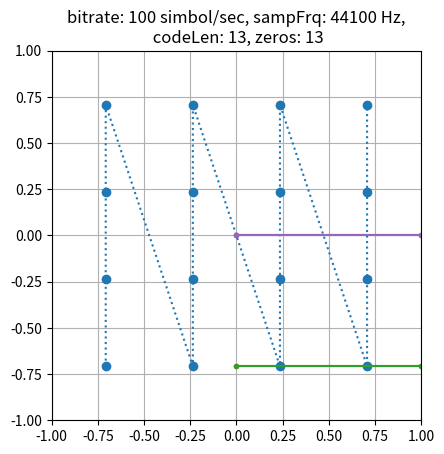

The script that saved this image:
import matplotlib.pyplot as plt
import numpy as np
from scipy.io.wavfile import write


Nz=13      #kitöltőnullák
sr=100      #samprate
fs=44100    
f=1000      #modFrq
rep=2     #repeat
QAM_N=4  # 4*4 es QAM


# beadott v vektort R szeresére incrementálja
def inc(v, R):
    w=np.zeros(len(v)*R)+1j*np.zeros(len(v)*R)
    print(len(v)*R)
    for i in range(len(v)):
        for j in range(R):
            #print(i*R+j)
            #w[i*R+j]=v[i]
            w[i*R+j]=v[i]
    return(w)

#beadott v vektort a szor ismétli
def repeat(v,a):
    w=np.zeros(len(v)*a)+1j*np.zeros(len(v)*a)
    for i in range(a):
        w[(i*len(v)):((i+1)*len(v))]=np.array(v)
    return(w)

#beadott v vektort felkeveri f frekvncijú harmónikussal fs mintavétel mellett
def upmix(v,f,fs):
    P=np.arange(len(v))*f/fs*2*np.pi
    mix=np.exp(1j*P)
    w=v*mix
    return(w)

#beadott v vektor w decimálja
def dec(v,a):
    w=v[::a]
    return(w)

#beadott v vektort b/fs ujraminteveszi
def resa(v,fs,b):
    w=dec(inc(v,fs),b)
    return(w)

#beadott m vektort c kóddal moduálja
def encode(m,c):
    wlen=len(m)*len(c)
    w=np.zeros(wlen)+1j*np.zeros(wlen)
    for i in range(len(m)):
        w[(i*len(c)):((i+1)*len(c))]=m[i]*c
    return(w)




# codeM0=np.array([-3-3j, -1-3j, 1-3j, 3-3j,  -3-1j, -1-1j, 1-1j, 3-1j,  -3+1j, -1+1j, 1+1j, 3+1j,  -3+3j, -1+3j, 1+3j, 3+3j])
codeM0=np.zeros(QAM_N**2)+1j*np.zeros(QAM_N**2)
for i in range(QAM_N):
    for j in range(QAM_N):
        codeM0[i*QAM_N+j]=i+1j*j
codeM0=codeM0-((QAM_N-1)/2)*(1+1j)


codeM=codeM0/np.max(np.abs(codeM0))     #Normált konstelláiós sorozat

codeC=[1,1,1,1,1,0,0,1,1,0,1,0,1]   #ez a alap kód, ezt ne buzeráld
code1=(np.array(codeC)+1j*np.zeros(len(codeC)))*2-1


code10=encode(codeM,code1)
# plt.plot(np.real(code10),'.-')
# plt.plot(np.imag(code10),'.-')

plt.plot(np.real(codeM),np.imag(codeM),'o:')
plt.title(f'bitrate: {sr} simbol/sec, sampFrq: {fs} Hz,\n codeLen: {len(codeC)}, zeros: {Nz}')
plt.grid()
plt.axis('square')
plt.xlim(-1,1)
plt.ylim(-1,1)
plt.savefig('codeCONST.png')
plt.show()

# code11=np.concatenate([code10,np.zeros(Nz)])
code2=repeat(code10,rep)
code21=np.concatenate([np.zeros(Nz),code2])
#code3=resa(code21,fs,sr)
code3=inc(code21,int(fs/sr))
code4=upmix(code3,f,fs)

plt.plot(np.real(code10),'.-')
plt.plot(np.imag(code10),'.-')
plt.title(f'bitrate: {sr} simbol/sec, sampFrq: {fs} Hz,\n codeLen: {len(codeC)}, zeros: {Nz}')
plt.grid()
plt.savefig('codeTIME0.png')
plt.show()

plt.plot(np.real(code21),'.-')
plt.plot(np.imag(code21),'.-')
plt.title(f'bitrate: {sr} simbol/sec, sampFrq: {fs} Hz,\n codeLen: {len(codeC)}, zeros: {Nz}')
plt.grid()
plt.savefig('codeTIME.png')
plt.show()


scaled = np.int16(np.real(code4) * 32767)
write('out.wav', fs, scaled)